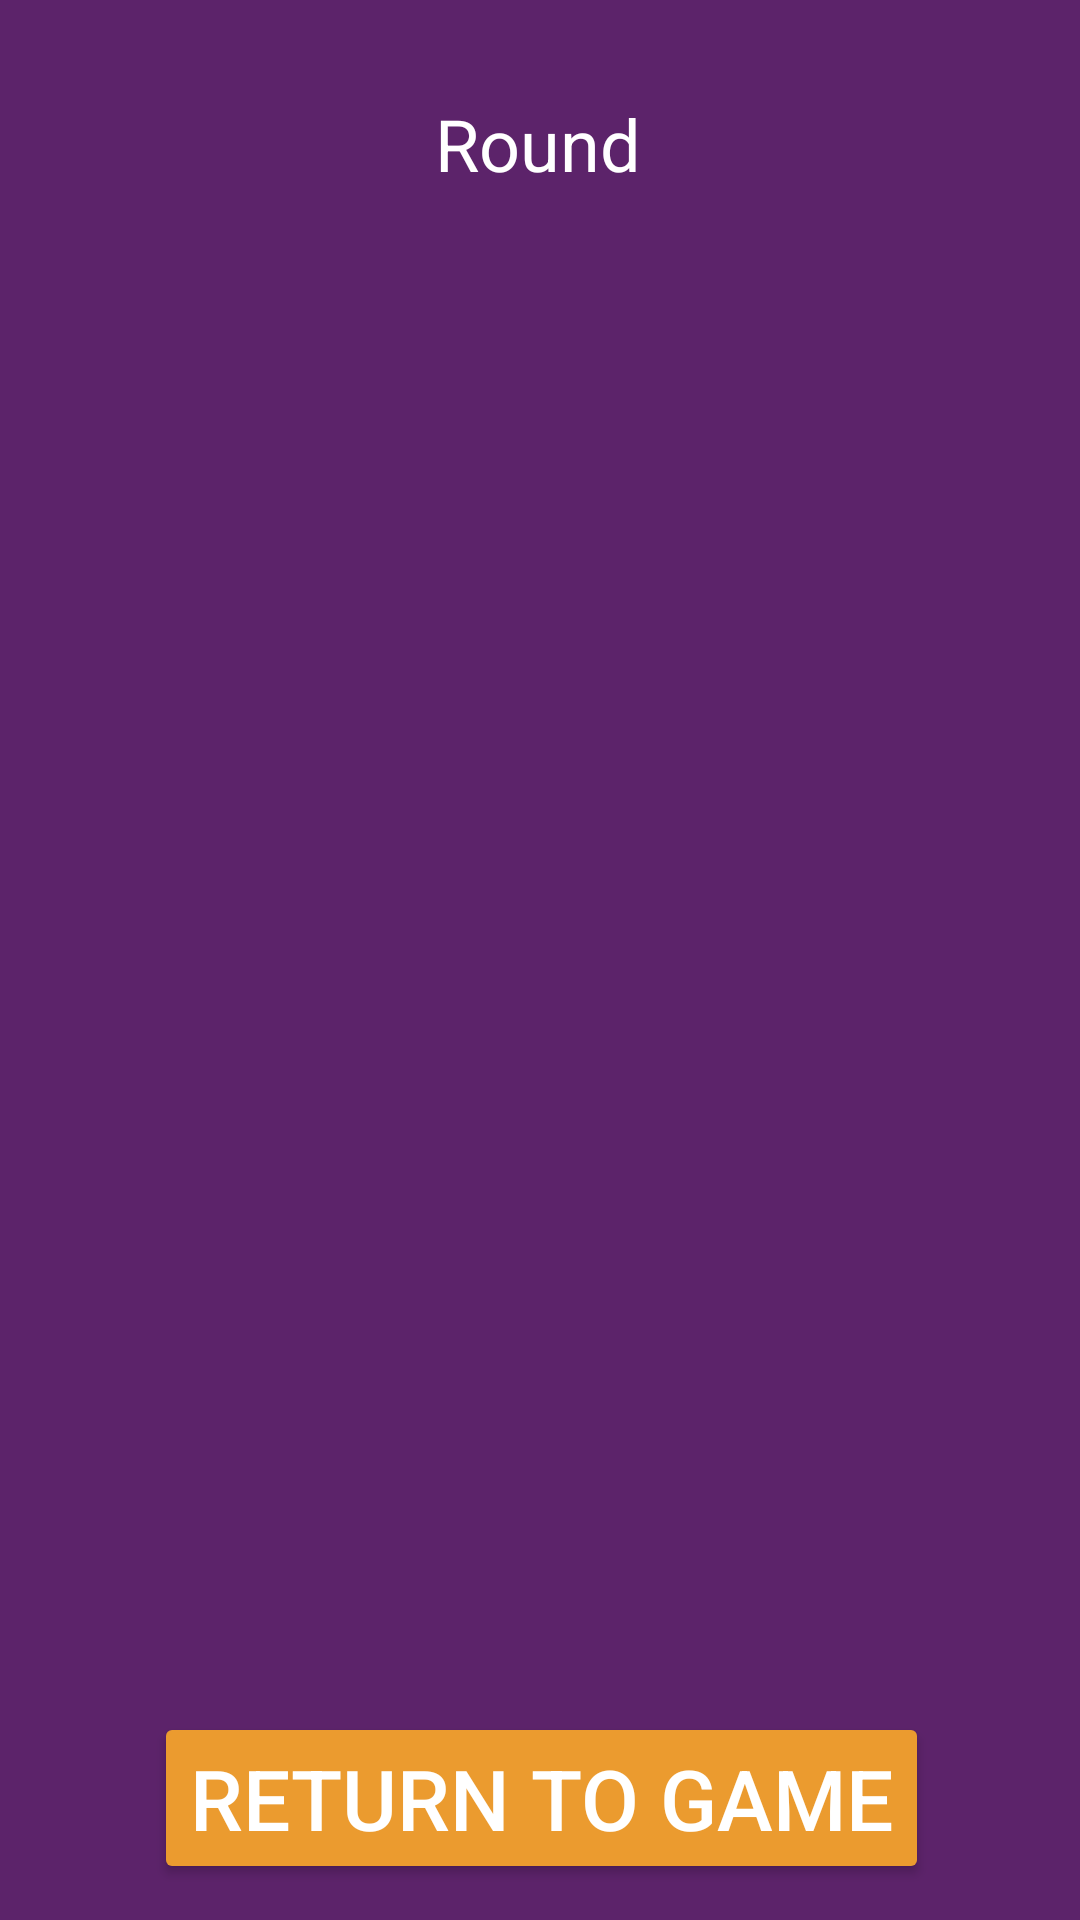

Write the Android layout XML for this screen, with the resource values it uses.
<!-- AndroidManifest.xml: application theme Theme.Mölkky -->
<!-- res/layout/fragment_battery_list.xml -->
<?xml version="1.0" encoding="utf-8"?>
<FrameLayout xmlns:android="http://schemas.android.com/apk/res/android"
    xmlns:app="http://schemas.android.com/apk/res-auto"
    xmlns:tools="http://schemas.android.com/tools"
    android:layout_width="match_parent"
    android:layout_height="match_parent"
    android:backgroundTint="@color/purple_molkky"
    tools:context=".ui.main.ScoreBoard">

    <androidx.constraintlayout.widget.ConstraintLayout
        android:layout_width="match_parent"
        android:layout_height="match_parent"
        android:background="@color/purple_molkky">

        <TextView
            android:id="@+id/nbTour"
            android:layout_width="wrap_content"
            android:layout_height="wrap_content"
            android:layout_marginTop="32dp"
            android:text="@string/round"
            android:textColor="@color/white"
            android:textSize="24sp"
            app:layout_constraintBottom_toTopOf="@+id/scrollView_battery_level"
            app:layout_constraintEnd_toEndOf="parent"
            app:layout_constraintHorizontal_bias="0.498"
            app:layout_constraintStart_toStartOf="parent"
            app:layout_constraintTop_toTopOf="parent"
            app:layout_constraintVertical_bias="0.025" />

        <ScrollView
            android:id="@+id/scrollView_battery_level"
            android:layout_width="391dp"
            android:layout_height="510dp"
            app:layout_constraintBottom_toBottomOf="parent"
            app:layout_constraintEnd_toEndOf="parent"
            app:layout_constraintStart_toStartOf="parent"
            app:layout_constraintTop_toTopOf="parent"
            app:layout_constraintVertical_bias="0.371">

            <LinearLayout
                android:id="@+id/layout_showBatteryLevel"
                android:layout_width="match_parent"
                android:layout_height="wrap_content"
                android:orientation="vertical" />

        </ScrollView>

        <androidx.constraintlayout.widget.ConstraintLayout
            android:layout_width="411dp"
            android:layout_height="138dp"
            android:background="@color/purple_molkky"
            app:layout_constraintBottom_toBottomOf="parent"
            app:layout_constraintEnd_toEndOf="parent"
            app:layout_constraintStart_toStartOf="parent"
            app:layout_constraintTop_toBottomOf="@+id/scrollView_battery_level">

            <Button
                android:id="@+id/buttonValidateRound"
                android:layout_width="wrap_content"
                android:layout_height="wrap_content"
                android:backgroundTint="@color/orange"
                android:fontFamily="sans-serif-medium"
                android:text="@string/returnToGame"
                android:textColor="@color/white"
                android:textSize="28sp"
                app:cornerRadius="50dp"
                app:layout_constraintBottom_toBottomOf="parent"
                app:layout_constraintEnd_toEndOf="parent"
                app:layout_constraintStart_toStartOf="parent"
                app:layout_constraintTop_toTopOf="parent" />
        </androidx.constraintlayout.widget.ConstraintLayout>
    </androidx.constraintlayout.widget.ConstraintLayout>

</FrameLayout>
<!-- resources referenced by this layout -->
<resources>
  <color name="orange">#eb9b2f</color>
  <color name="purple_molkky">#5c236a</color>
  <color name="white">#FFFFFFFF</color>
  <string name="returnToGame">Return to Game</string>
  <string name="round">Round</string>
  <style name="Theme.Mölkky" parent="Theme.MaterialComponents.DayNight.DarkActionBar">
          
          <item name="colorPrimary">@color/purple_500</item>
          <item name="colorPrimaryVariant">@color/purple_700</item>
          <item name="colorOnPrimary">@color/white</item>
          
          <item name="colorSecondary">@color/teal_200</item>
          <item name="colorSecondaryVariant">@color/teal_700</item>
          <item name="colorOnSecondary">@color/black</item>
          
          <item name="android:statusBarColor">?attr/colorPrimaryVariant</item>
          
      </style>
  <color name="purple_500">#FF6200EE</color>
  <color name="purple_700">#FF3700B3</color>
  <color name="teal_200">#FF03DAC5</color>
  <color name="teal_700">#FF018786</color>
  <color name="black">#FF000000</color>
</resources>
